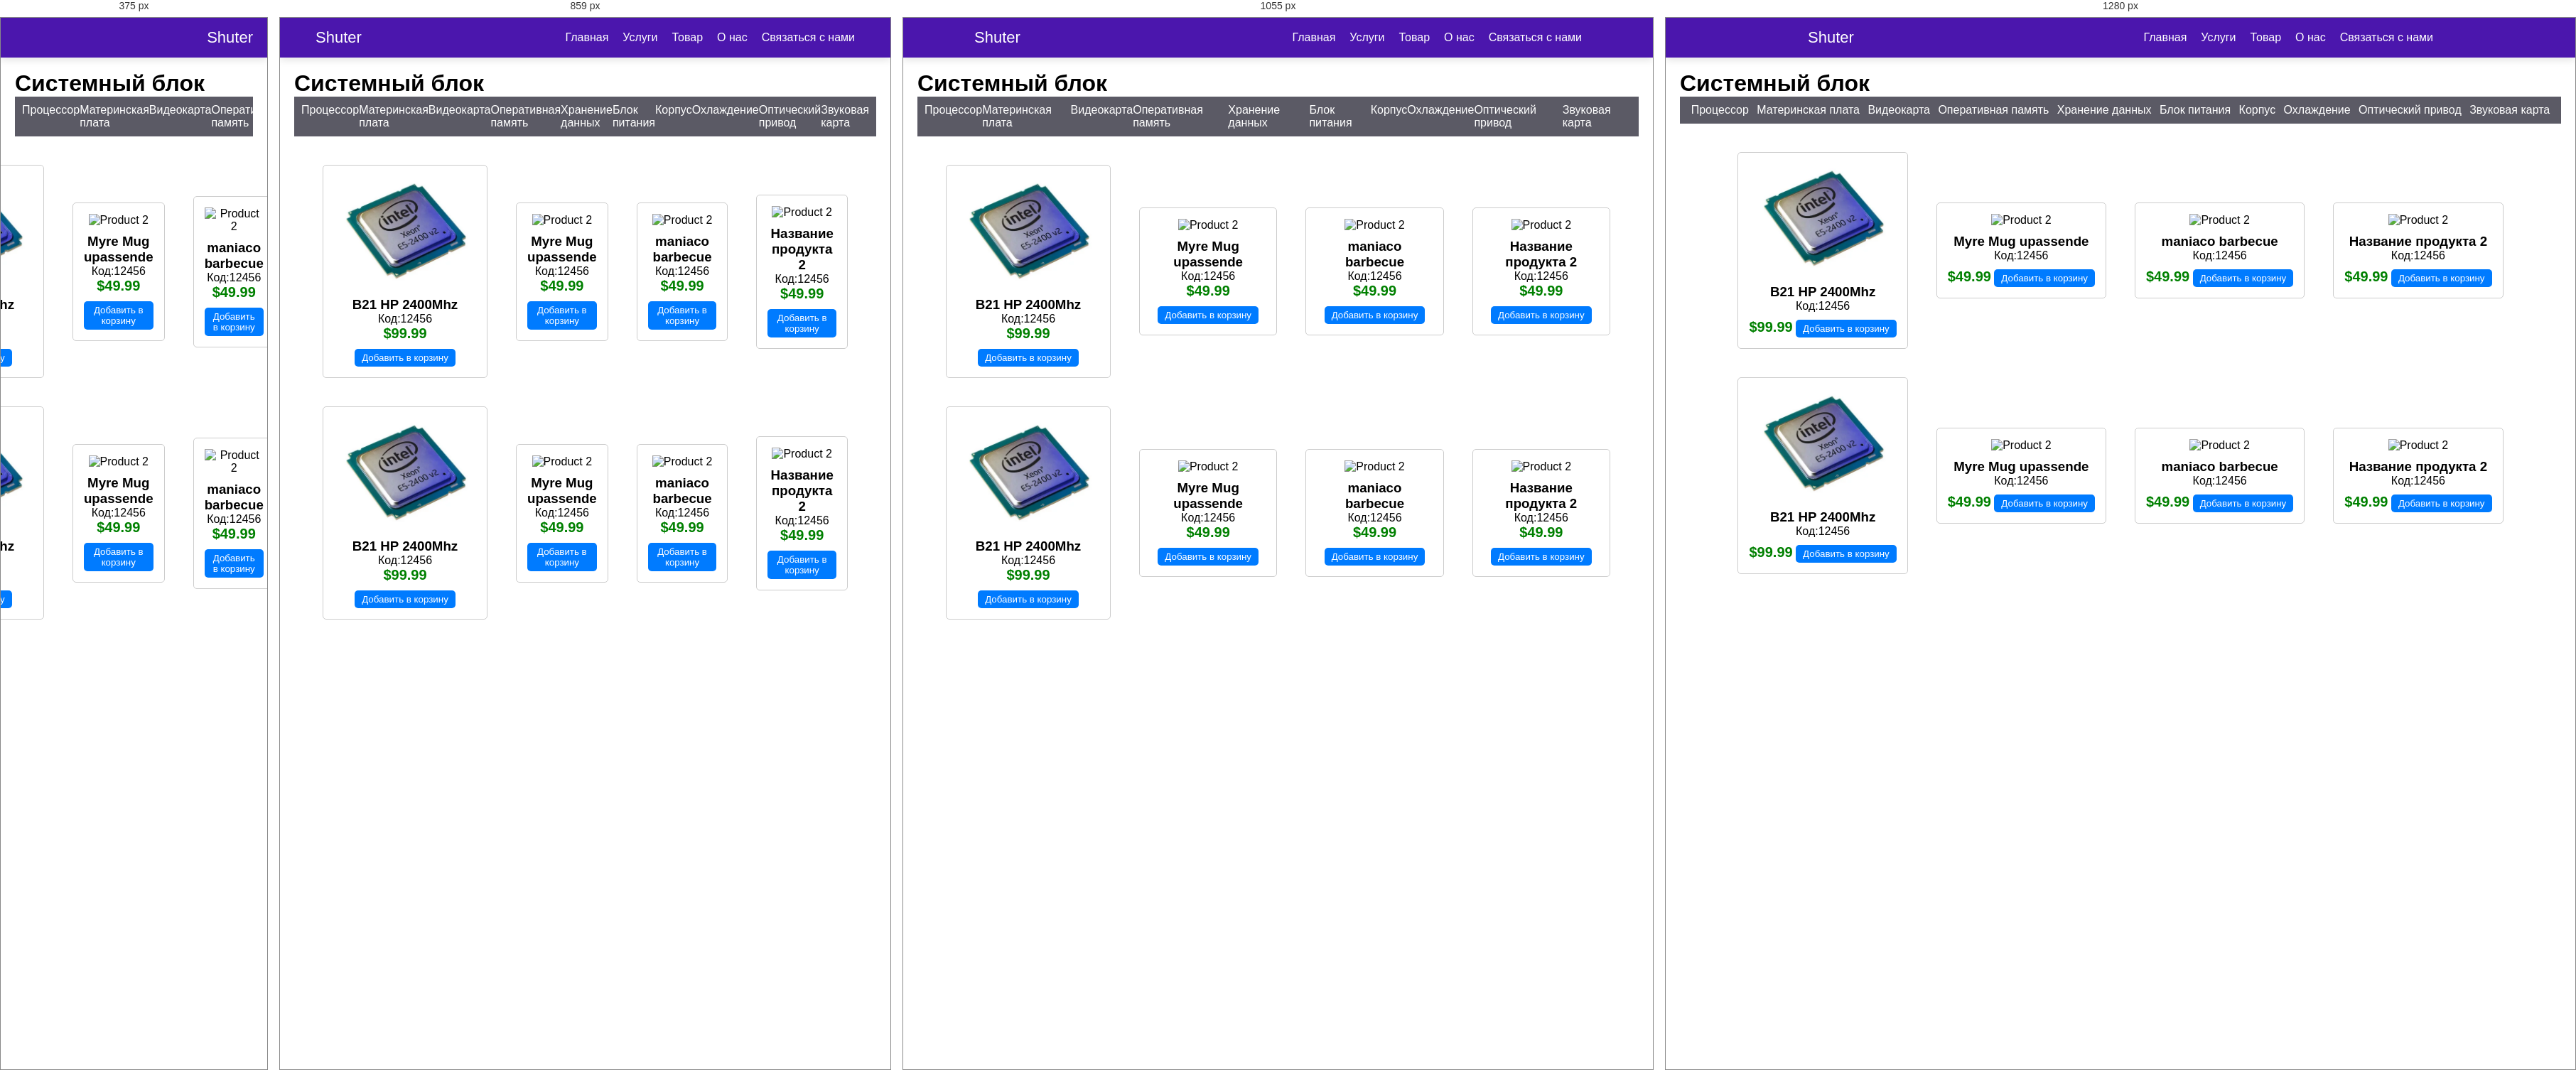
Rendered at 375 px, 859 px, 1055 px and 1280 px, left to right.

<!-- file: 5.html -->
<!DOCTYPE html>
<html lang="en">
<head>
    <meta charset="UTF-8">
    <meta name="viewport" content="width=device-width, initial-scale=1.0">
    <title>Document</title>
</head>
<body> 
<html lang="en">
  <head>
    <meta charset="UTF-8" />
    <meta http-equiv="X-UA-Compatible" content="IE=edge" />
    <meta name="viewport" content="width=device-width, initial-scale=1.0" />
    <title>Navigation Bar with Search Box</title>
    <link rel="stylesheet" href="stylee.css" />
    <link rel="stylesheet" href="https://unicons.iconscout.com/release/v4.0.0/css/line.css" />
   <script src="script.js" defer></script>
  </head>
  <body>
    <nav class="nav">
      <i class="uil uil-bars navOpenBtn"></i>
      <a href="#" class="logo">Shuter</a>

      <ul class="nav-links">
        <i class="uil uil-times navCloseBtn"></i>
        <li><a href="href1.html">Главная</a></li>
        <li><a href="href2.html">Услуги</a></li>
        <li><a href="href3.html">Товар</a></li>
        <li><a href="href4.html">О нас</a></li>
        <li><a href="href5.html">Связаться с нами</a></li>
      </ul>
      </div>
    </nav>
    <br>
    <br>
    <br>
    <style>
        .menu {
            display: flex;
            justify-content: space-around;
            background-color: #5b5a65;
            color: white;
            padding: 10px;
        }
        
        .menu a {
            text-decoration: none;
            color: white;
        }
        
        .content {
            padding: 20px;
        }
        
        </style>
        </head>
        <body>
          <div id="cpu" class="content">
          <h1 >Системный блок</h1>
        <div class="menu">
            <a href="1.html">Процессор</a>
            <a href="2.html">Материнская плата</a>
            <a href="3.html">Видеокарта</a>
            <a href="4.html">Оперативная память</a>
            <a href="5.html">Хранение данных</a>
            <a href="6.html">Блок питания</a>
            <a href="7.html">Корпус</a>
            <a href="8.html">Охлаждение</a>
            <a href="9.html">Оптический привод</a>
            <a href="10.html">Звуковая карта</a>
        </div>

        <div id="cpu" class="content">

            <html lang="en">
<head>
<meta charset="UTF-8">
<meta name="viewport" content="width=device-width, initial-scale=1.0">
<title>Продукты</title>
<link rel="stylesheet" href="">
</head>
<body>

<div class="container">
  <div class="product">
    <img src="1.webp">
    <h3>B21 HP 2400Mhz</h3>
    <p>Код:12456</p>
    <span class="price">$99.99</span>
    <button>Добавить в корзину</button>
  </div>
  
  <div class="product">
    <img  src="https://m.media-amazon.com/images/I/61DzCZUwryL._AC_UF894,1000_QL80_.jpg" alt="Product 2">
    <h3>Myre Mug upassende</h3>
    <p>Код:12456</p>
    <span class="price">$49.99</span>
    <button>Добавить в корзину</button>
  </div>

  <div class="product">
    <img style="width: 173px;" src="https://m.media-amazon.com/images/I/51ar56B-zyL._AC_UF894,1000_QL80_.jpg" alt="Product 2">
    <h3>maniaco barbecue</h3>
    <p>Код:12456</p>
    <span class="price">$49.99</span>
    <button>Добавить в корзину</button>
  </div>

  <div class="product">
    <img style="width: 181px;" src="https://cdn.mos.cms.futurecdn.net/8gKibNYeMerSJ6JYczoYdk.jpg" alt="Product 2">
    <h3>Название продукта 2</h3>
    <p>Код:12456</p>
    <span class="price">$49.99</span>
    <button>Добавить в корзину</button>
  </div>
  </div>

  <div class="container">
    <div class="product">
      <img src="1.webp">
      <h3>B21 HP 2400Mhz</h3>
      <p>Код:12456</p>
      <span class="price">$99.99</span>
      <button>Добавить в корзину</button>
    </div>
    
    <div class="product">
      <img  src="https://m.media-amazon.com/images/I/61DzCZUwryL._AC_UF894,1000_QL80_.jpg" alt="Product 2">
      <h3>Myre Mug upassende</h3>
      <p>Код:12456</p>
      <span class="price">$49.99</span>
      <button>Добавить в корзину</button>
    </div>
  
    <div class="product">
      <img style="width: 173px;" src="https://m.media-amazon.com/images/I/51ar56B-zyL._AC_UF894,1000_QL80_.jpg" alt="Product 2">
      <h3>maniaco barbecue</h3>
      <p>Код:12456</p>
      <span class="price">$49.99</span>
      <button>Добавить в корзину</button>
    </div>
  
    <div class="product">
      <img style="width: 181px;" src="https://cdn.mos.cms.futurecdn.net/8gKibNYeMerSJ6JYczoYdk.jpg" alt="Product 2">
      <h3>Название продукта 2</h3>
      <p>Код:12456</p>
      <span class="price">$49.99</span>
      <button>Добавить в корзину</button>
    </div>
    </div>
  

        <style>
        .container {
            display: flex;
            justify-content: center;
            align-items: center;
          }
          
          .product {
            margin: 20px;
            padding: 15px;
            border: 1px solid #ccc;
            border-radius: 5px;
            text-align: center;
          }
          
          .product img {
            max-width: 200px;
            height: auto;
            margin-bottom: 10px;
          }
          
          .price {
            font-size: 20px;
            font-weight: bold;
            color: green;
          }
          
          button {
            padding: 5px 10px;
            margin-top: 10px;
            background-color: #007bff;
            color: white;
            border: none;
            border-radius: 5px;
            cursor: pointer;
          }
        </style>

<script>
    const buttons = document.querySelectorAll('button');
    
        buttons.forEach(button => {
          button.addEventListener('click', () => {
            alert('Товар добавлен в корзину');
          });
        });
    </script>

</body>
</html>

/* @media block from stylee.css */
@media screen and (max-width: 1160px) {
  .nav {
    padding: 15px 100px;
  }
  .nav .search-box {
    right: 150px;
  }
}

/* @media block from stylee.css */
@media screen and (max-width: 950px) {
  .nav {
    padding: 15px 50px;
  }
  .nav .search-box {
    right: 100px;
    max-width: 400px;
  }
}

/* @media block from stylee.css */
@media screen and (max-width: 768px) {
  .nav .navOpenBtn,
  .nav .navCloseBtn {
    display: block;
  }
  .nav {
    padding: 15px 20px;
  }
  .nav .nav-links {
    position: fixed;
    top: 0;
    left: -100%;
    height: 100%;
    max-width: 280px;
    width: 100%;
    padding-top: 100px;
    row-gap: 30px;
    flex-direction: column;
    background-color: #11101d;
    box-shadow: 0 2px 10px rgba(0, 0, 0, 0.1);
    transition: all 0.4s ease;
    z-index: 100;
  }
  .nav.openNav .nav-links {
    left: 0;
  }
  .nav .navOpenBtn {
    color: #fff;
    font-size: 20px;
    cursor: pointer;
  }
  .nav .navCloseBtn {
    position: absolute;
    top: 20px;
    right: 20px;
    color: #fff;
    font-size: 20px;
    cursor: pointer;
  }
  .nav .search-box {
    top: calc(100% + 10px);
    max-width: calc(100% - 20px);
    right: 50%;
    transform: translateX(50%);
    box-shadow: 0 2px 10px rgba(0, 0, 0, 0.1);
  }
}